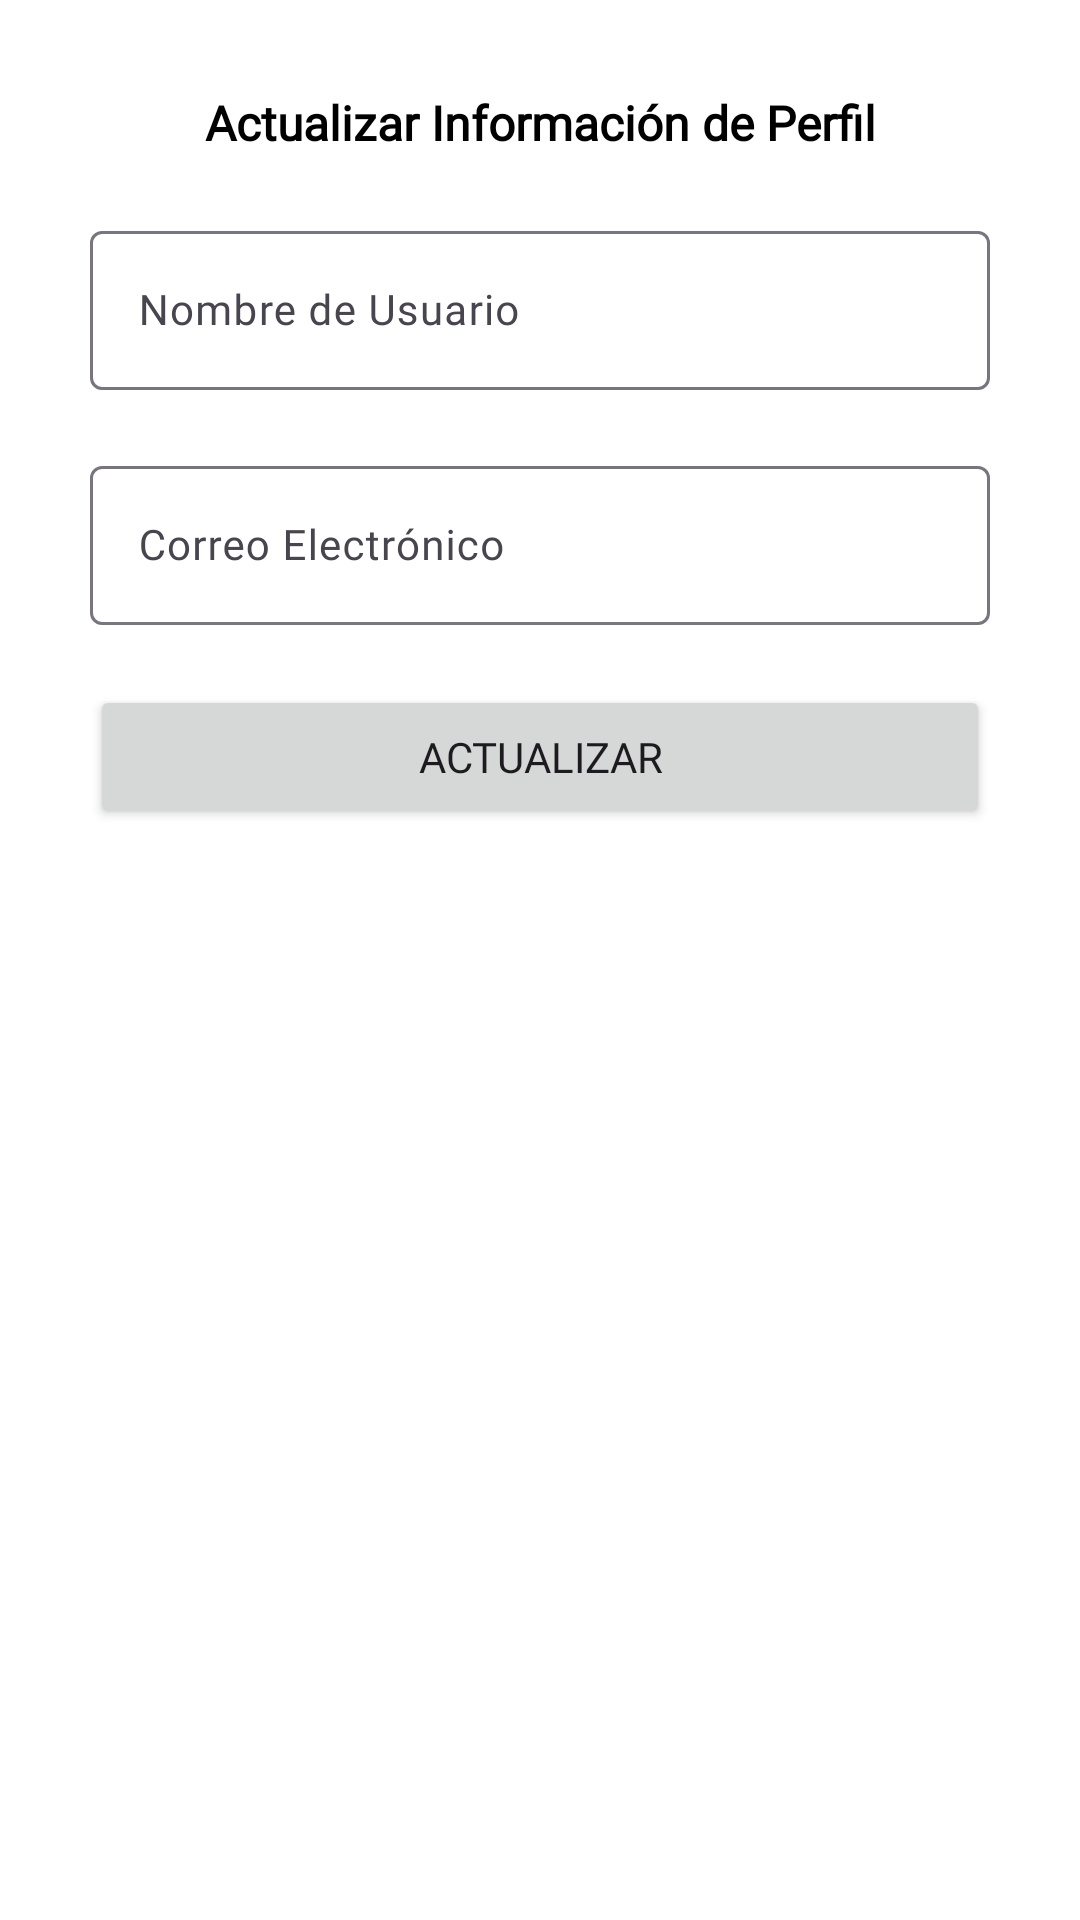

The Android layout XML behind this screen, and the referenced resources:
<!-- AndroidManifest.xml: application theme Theme.Pupas -->
<!-- res/layout/dialog_edit_profile.xml -->
<?xml version="1.0" encoding="utf-8"?>
<LinearLayout xmlns:android="http://schemas.android.com/apk/res/android"
    xmlns:app="http://schemas.android.com/apk/res-auto"
    android:layout_width="match_parent"
    android:layout_height="match_parent"
    android:background="@color/white"
    android:backgroundTint="@color/white"
    android:orientation="vertical">

    <LinearLayout
        android:layout_width="match_parent"
        android:layout_height="match_parent"
        android:orientation="vertical"
        android:padding="30dp">

        <TextView
            android:id="@+id/textView43"
            android:layout_width="match_parent"
            android:layout_height="wrap_content"
            android:layout_marginBottom="20dp"
            android:fontFamily="@font/poppins"
            android:text="Actualizar Información de Perfil"
            android:textAlignment="center"
            android:textColor="@color/black"
            android:textSize="16sp"
            android:textStyle="bold" />

        <com.google.android.material.textfield.TextInputLayout
            android:id="@+id/txtUserName"
            android:layout_width="match_parent"
            android:layout_height="wrap_content"
            android:layout_marginBottom="20dp"
            android:hint="Nombre de Usuario">

            <com.google.android.material.textfield.TextInputEditText
                android:layout_width="match_parent"
                android:layout_height="wrap_content"
                android:fontFamily="@font/poppins"
                android:textColor="@color/black"
                android:textSize="14sp" />
        </com.google.android.material.textfield.TextInputLayout>

        <com.google.android.material.textfield.TextInputLayout
            android:id="@+id/txtEmail"
            android:layout_width="match_parent"
            android:layout_height="wrap_content"
            android:hint="Correo Electrónico">

            <com.google.android.material.textfield.TextInputEditText
                android:layout_width="match_parent"
                android:layout_height="wrap_content"
                android:fontFamily="@font/poppins"
                android:textColor="@color/black"
                android:textSize="14sp" />
        </com.google.android.material.textfield.TextInputLayout>

        <Button
            android:id="@+id/button"
            android:layout_width="match_parent"
            android:layout_height="wrap_content"
            android:layout_marginTop="20dp"
            android:fontFamily="@font/poppins"
            android:text="Actualizar"
            android:textSize="14sp"
            app:cornerRadius="12dp" />

    </LinearLayout>
</LinearLayout>
<!-- resources referenced by this layout -->
<resources>
  <color name="black">#FF000000</color>
  <color name="white">#FFFFFFFF</color>
  <style name="Theme.Pupas" parent="Base.Theme.Pupas" />
  <style name="Base.Theme.Pupas" parent="Theme.Material3.DayNight.NoActionBar">
          
          
          <item name="colorPrimary">@color/naranja</item>
      </style>
  <color name="naranja">#F25C05</color>
</resources>
